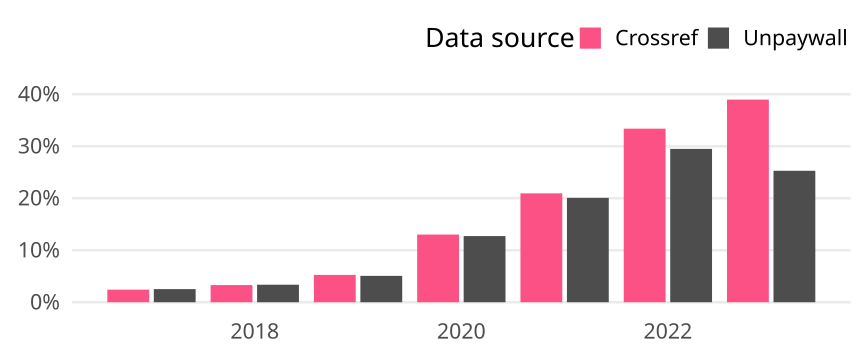

The data file committed next to this chart (first rows):
cr_year, cat, article_total, name, oa_articles, oa_share
2017, Global, 24976, Crossref, 605, 0.02422
2017, Global, 24976, Unpaywall, 631, 0.02526
2018, Global, 25910, Crossref, 855, 0.033
2018, Global, 25910, Unpaywall, 874, 0.03373
2019, Global, 25934, Crossref, 1363, 0.05256
2019, Global, 25934, Unpaywall, 1315, 0.05071
2020, Global, 27756, Crossref, 3613, 0.1302
2020, Global, 27756, Unpaywall, 3531, 0.1272
2021, Global, 26609, Crossref, 5572, 0.2094
2021, Global, 26609, Unpaywall, 5341, 0.2007
2022, Global, 24113, Crossref, 8049, 0.3338
2022, Global, 24113, Unpaywall, 7111, 0.2949
2023, Global, 20196, Crossref, 7871, 0.3897
2023, Global, 20196, Unpaywall, 5106, 0.2528
